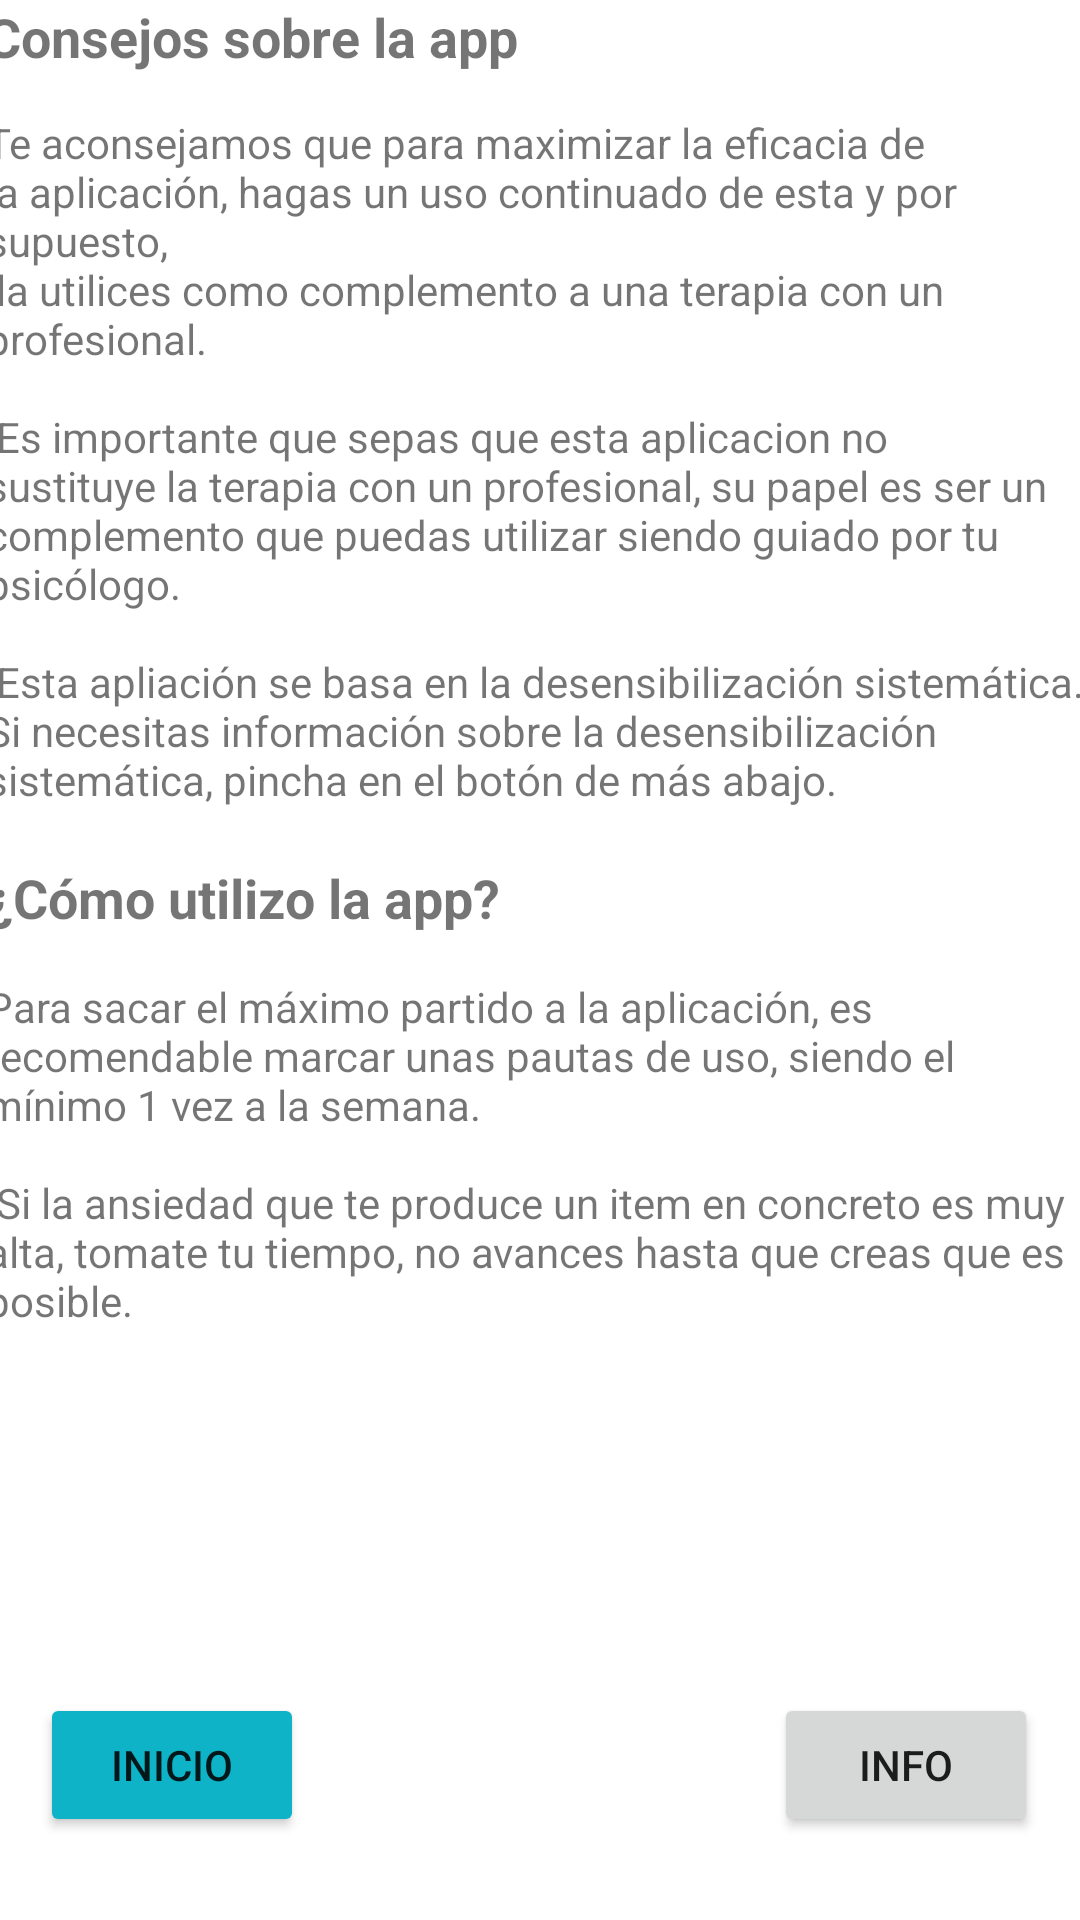

Produce the Android XML layout that renders to this screen, including the resource entries it uses.
<!-- AndroidManifest.xml: application theme Theme.App_proyecto -->
<!-- res/layout/info.xml -->
<?xml version="1.0" encoding="utf-8"?>
<androidx.constraintlayout.widget.ConstraintLayout xmlns:android="http://schemas.android.com/apk/res/android"
    xmlns:app="http://schemas.android.com/apk/res-auto"
    xmlns:tools="http://schemas.android.com/tools"
    android:layout_width="match_parent"
    android:layout_height="match_parent">

    <LinearLayout
        android:id="@+id/linearLayout"
        android:layout_width="370dp"
        android:layout_height="574dp"
        android:orientation="vertical"
        app:layout_constraintEnd_toEndOf="parent"
        app:layout_constraintStart_toStartOf="parent"
        app:layout_constraintTop_toTopOf="parent">

        <LinearLayout
            android:layout_width="match_parent"
            android:layout_height="match_parent"
            android:layout_weight="1"
            android:orientation="vertical">

            <TextView
                android:id="@+id/textView2"
                android:layout_width="match_parent"
                android:layout_height="38dp"
                android:text="Consejos sobre la app"
                android:textSize="18sp"
                android:textStyle="bold" />

            <TextView
                android:id="@+id/textView6"
                android:layout_width="match_parent"
                android:layout_height="258dp"
                android:text="@string/consejos" />

        </LinearLayout>

        <LinearLayout
            android:layout_width="match_parent"
            android:layout_height="match_parent"
            android:layout_weight="1"
            android:orientation="vertical">

            <TextView
                android:id="@+id/textView13"
                android:layout_width="match_parent"
                android:layout_height="39dp"
                android:text="¿Cómo utilizo la app?"
                android:textSize="18sp"
                android:textStyle="bold" />

            <TextView
                android:id="@+id/textView14"
                android:layout_width="match_parent"
                android:layout_height="wrap_content"
                android:text="@string/uso" />
        </LinearLayout>

    </LinearLayout>

    <Button
        android:id="@+id/button3"
        android:layout_width="wrap_content"
        android:layout_height="wrap_content"
        android:onClick="volverClick"
        android:text="Inicio"
        app:backgroundTint="#0EB3C8"
        app:layout_constraintBottom_toBottomOf="parent"
        app:layout_constraintEnd_toEndOf="parent"
        app:layout_constraintHorizontal_bias="0.049"
        app:layout_constraintStart_toStartOf="parent"
        app:layout_constraintTop_toTopOf="parent"
        app:layout_constraintVertical_bias="0.953" />

    <Button
        android:id="@+id/button11"
        android:layout_width="wrap_content"
        android:layout_height="wrap_content"
        android:text="Info"
        android:onClick="infoClick"
        app:layout_constraintBottom_toBottomOf="parent"
        app:layout_constraintEnd_toEndOf="parent"
        app:layout_constraintHorizontal_bias="0.949"
        app:layout_constraintStart_toStartOf="parent"
        app:layout_constraintTop_toTopOf="parent"
        app:layout_constraintVertical_bias="0.953" />
</androidx.constraintlayout.widget.ConstraintLayout>
<!-- resources referenced by this layout -->
<resources>
  <string name="consejos"> Te aconsejamos que para maximizar la eficacia de la aplicación, hagas un uso continuado de esta y por supuesto,
          \n la utilices como complemento a una terapia con un profesional.
          \n\n Es importante que sepas que esta aplicacion no sustituye la terapia con un profesional, su papel es ser un complemento que puedas utilizar siendo guiado por tu psicólogo.
  
          \n\n Esta apliación se basa en la desensibilización sistemática. Si necesitas información sobre la desensibilización sistemática, pincha en el botón de más abajo.\n\n\n\n\n\n
      </string>
  <string name="uso"> Para sacar el máximo partido a la aplicación, es recomendable marcar unas pautas de uso, siendo el mínimo 1 vez a la semana.
          \n\n Si la ansiedad que te produce un item en concreto es muy alta, tomate tu tiempo, no avances hasta que creas que es posible.
      </string>
  <style name="Theme.App_proyecto" parent="Theme.MaterialComponents.DayNight.DarkActionBar">
          
          <item name="colorPrimary">#0EB3C8</item>
          <item name="colorPrimaryVariant">#0EB3C8</item>
          <item name="colorOnPrimary">@color/white</item>
          
          <item name="colorSecondary">@color/teal_200</item>
          <item name="colorSecondaryVariant">@color/teal_700</item>
          <item name="colorOnSecondary">@color/black</item>
          
          <item name="android:statusBarColor" tools:targetApi="l">?attr/colorPrimaryVariant</item>
          
      </style>
  <!-- not gathered from this repository: default colours our renderer supplied (Android Studio template values) -->
  <color name="teal_200">#FF03DAC5</color>
  <color name="teal_700">#FF018786</color>
  <color name="black">#FF000000</color>
  <color name="white">#FFFFFFFF</color>
</resources>
